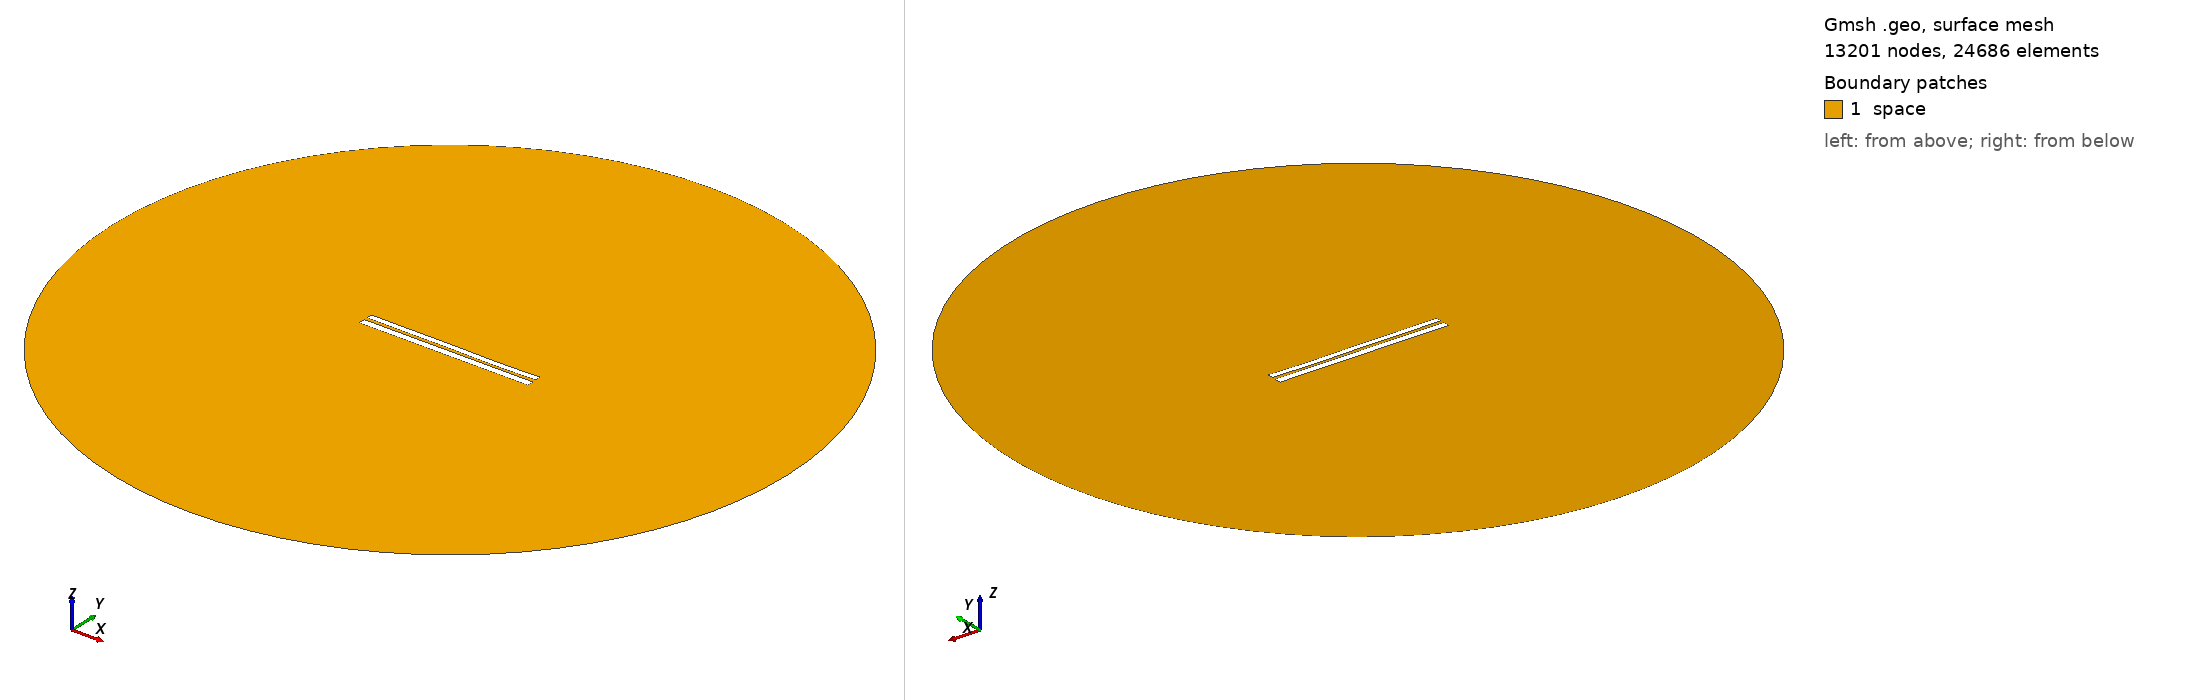

Gmsh geometry script, surface-meshed: 13201 nodes, 24686 surface elements. Boundary patches (legend numbers): 1 space. Left view from above one corner, right view from below the opposite corner. Legend entries are the model's physical surfaces. The drawing asked Gmsh for element sizes between 1% and 20% of the model's largest extent; the script's own settings can give other sizes.

=== 6917.geo (drawn) ===
//---------------------------------------
// Geometry kernel
//---------------------------------------

SetFactory("OpenCASCADE");



//---------------------------------------
// Parameters of the geometry
//---------------------------------------

// Overetch of the upper plate
overetch = 0.25;

// Distance between the plates
distance = 1.75;

// Discretization over the x axis (for the deformation)
nx = 50; 

// Length of the plate
L = 100 - overetch; 

// Number of modes
n = 4; 

// 1st mode coefficient
coeff(1) = -0.15;
beta(1) = 0.596864 * 3.1415926535 / L;

// 2nd mode coefficient
coeff(2) = -0.075;
beta(2) = 1.49418 * 3.1415926535 / L;

// 3rd mode coefficient
coeff(3) = 0.07499999999999998;
beta(3) = 2.50025 * 3.1415926535 / L;

// 4th mode coefficient
coeff(4) = -0.075;
beta(4) = 3.49999 * 3.1415926535 / L;



//---------------------------------------
// Upper plate (deformed rectangle)
//---------------------------------------

// Coordiantes of the upper plate
xmin = -50;
xmax = 50 - overetch;

// Height of the upper plate
yheight = 4 - 2 * overetch;

// Indexes of the points
UpperID[] = {};
LowerID[] = {};
LeftID[] = {};
RightID[] = {};

// Point index
p = 1;

// Horizontal edges
For i In {1:nx}
    x = xmin + (i-1)*(xmax - xmin)/(nx-1);

    y_bottom = distance / 2 + overetch;
    For j In {1:n}
        C = (Cosh(beta(j)*L) + Cos(beta(j)*L)) / (Sinh(beta(j)*L) + Sin(beta(j)*L));
        y_bottom  = y_bottom + coeff(j) * (Cosh(beta(j)*(x+50)) - Cos(beta(j)*(x+50)) - C * (Sinh(beta(j)*(x+50)) - Sin(beta(j)*(x+50))));
    EndFor

    y_top = y_bottom + yheight;

    Point(p) = {x, y_top, 0, 1.0};
    UpperID[i] = p;
    p = p + 1;

    Point(p) = {x, y_bottom, 0, 1.0};
    LowerID[i] = p;
    p = p + 1;
EndFor

// Create point lists
UpperPts[] = {}; LowerPts[] = {};
For i In {1:nx}
  UpperPts[] += {UpperID[i]};
  LowerPts[] += {LowerID[i]};
EndFor

// Build splines
Spline(1) = {UpperPts[]};
Spline(2) = {LowerPts[]};
Line(3) = {LowerPts[nx-1], UpperPts[nx-1]};
Line(4) = {LowerPts[0], UpperPts[0]};

// Build the plane surface
Curve Loop(1) = {2, 3, -1, -4};
Plane Surface(1) = {1};



//---------------------------------------
// Lower plate (rectangle)
//---------------------------------------

// Vertices
Point(1001) = {-50, -1, 0, 1.0};
Point(1002) = { 50, -1, 0, 1.0};
Point(1003) = { 50,  -5, 0, 1.0};
Point(1004) = {-50,  -5, 0, 1.0};

// Edges
Line(5) = {1001, 1002};
Line(6) = {1002, 1003};
Line(7) = {1003, 1004};
Line(8) = {1004, 1001};

// Plane surface
Line Loop(2) = {5, 6, 7, 8};
Plane Surface(2) = {2}; 



//---------------------------------------
// Outer (fictious) boundary
//---------------------------------------

// Points
Point(1005) = {0, 0, 0};       // Center
Point(1006) = {200, 0, 0};     // Start point
Point(1007) = {0, 200, 0};     // 90 degrees
Point(1008) = {-200, 0, 0};    // 180 degrees
Point(1009) = {0, -200, 0};    // 270 degrees

// Circle arcs (each needs start, center, end)
Circle(9) = {1006, 1005, 1007};
Circle(10) = {1007, 1005, 1008};
Circle(11) = {1008, 1005, 1009};
Circle(12) = {1009, 1005, 1006};

// Plane surface for the entire domain
Curve Loop(3) = {9, 10, 11, 12};
Surface(3) = {3};

// Subtract the plates from the whole domain to obtain the actual domain where we want to solve the equations
BooleanDifference{ Surface{3}; Delete; }{ Surface{1}; Surface{2}; Delete; }




//---------------------------------------
// Transfinite Lines/Curves
//---------------------------------------

// Set the number of points on the boundaries
r = 7;

// Plates
Transfinite Curve {1, 2} = 50*r Using Progression 1;
Transfinite Curve {3, 4} = 2*r Using Progression 1;
Transfinite Line {5, 7} = 50*r Using Progression 1;
Transfinite Line {6, 8} = 2*r Using Progression 1;

// Outer boundary
Transfinite Line {9, 10, 11, 12} = 20 Using Progression 1;



//---------------------------------------
// Physical groups
//---------------------------------------                

// Physical curves (boundaries)
Physical Line("force_segment", 10) = {2};
Physical Line("upper_plate", 11) = {1, 3, 4};
Physical Line("lower_plate", 12) = {5, 6, 7, 8};
Physical Line("boundary", 20) = {9, 10, 11, 12};

// Physical Surfaces
Physical Surface("space", 30) = {3};



//---------------------------------------
// 6. Generate the Mesh
//---------------------------------------

// 2D mesh generation
Mesh 2;
